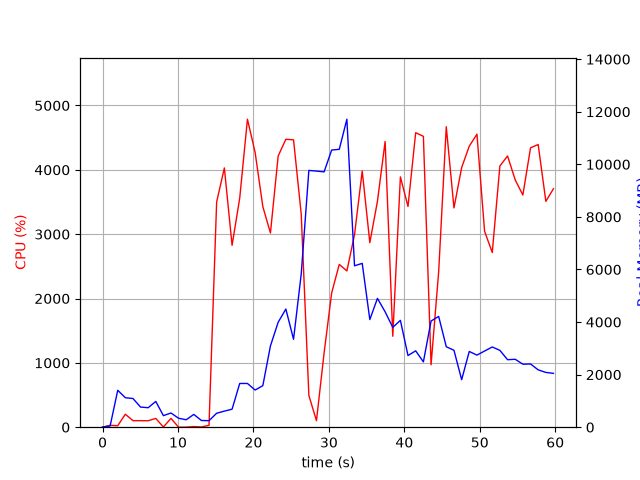

Data behind this chart, as committed beside it:
elapsed_time, nproc, cpu, mem_real, mem_virtual
4.029273986816406e-05, 1, 0.0, 7.98, 3185
1.006, 2, 28.8, 48.05, 160.4
2.014, 9, 23.8, 1405, 5324
3.022, 5, 201.2, 1121, 3928
4.031, 6, 102.2, 1091, 4222
5.039, 4, 101.1, 765.6, 3307
6.047, 3, 100.2, 741.3, 2929
7.055, 4, 136.7, 980.1, 3608
8.065, 4, 3.0, 440.1, 2697
9.072, 5, 136.9, 540, 2855
10.08, 3, 0.0, 339.8, 2360
11.09, 3, 1.0, 283.5, 2294
12.1, 4, 9.9, 486.3, 2768
13.1, 3, 3.0, 255.7, 2304
14.11, 1, 29.8, 247.7, 4148
15.12, 1, 3500, 530.9, 4894
16.15, 1, 4029, 611.1, 4910
17.17, 1, 2827, 685.6, 5494
18.18, 1, 3559, 1664, 6774
19.21, 1, 4787, 1664, 6774
20.23, 1, 4270, 1414, 8318
21.25, 1, 3428, 1580, 8862
22.25, 1, 3019, 3093, 8960
23.28, 1, 4215, 3993, 10752
24.3, 1, 4475, 4495, 10752
25.32, 1, 4466, 3345, 10752
26.34, 1, 3310, 5829, 14331
27.35, 1, 493.6, 9769, 19451
28.36, 1, 101.2, 9743, 19451
29.36, 1, 1150, 9713, 19456
30.37, 1, 2087, 10543, 19510
31.38, 1, 2530, 10572, 25811
32.39, 1, 2428, 11717, 25950
33.4, 1, 2991, 6140, 26053
34.42, 1, 3982, 6232, 26184
35.43, 1, 2868, 4094, 26191
36.44, 1, 3512, 4901, 26191
37.46, 1, 4441, 4390, 26191
38.47, 1, 1414, 3798, 26191
39.48, 1, 3891, 4065, 26191
40.49, 1, 3430, 2727, 26272
41.51, 1, 4577, 2906, 26272
42.53, 1, 4520, 2485, 26272
43.54, 1, 969.8, 4039, 26272
44.55, 1, 2414, 4214, 26272
45.56, 1, 4669, 3061, 26272
46.58, 1, 3408, 2926, 26288
47.6, 1, 4036, 1808, 26288
48.61, 1, 4368, 2881, 26288
49.63, 1, 4553, 2742, 26288
50.64, 1, 3044, 2898, 26288
51.66, 1, 2715, 3052, 26298
52.67, 1, 4059, 2923, 26306
53.69, 1, 4216, 2568, 26306
54.71, 1, 3842, 2583, 26306
55.71, 1, 3608, 2396, 26324
56.73, 1, 4342, 2405, 26324
57.74, 1, 4394, 2182, 26324
58.76, 1, 3510, 2084, 26324
59.77, 1, 3706, 2048, 26324
